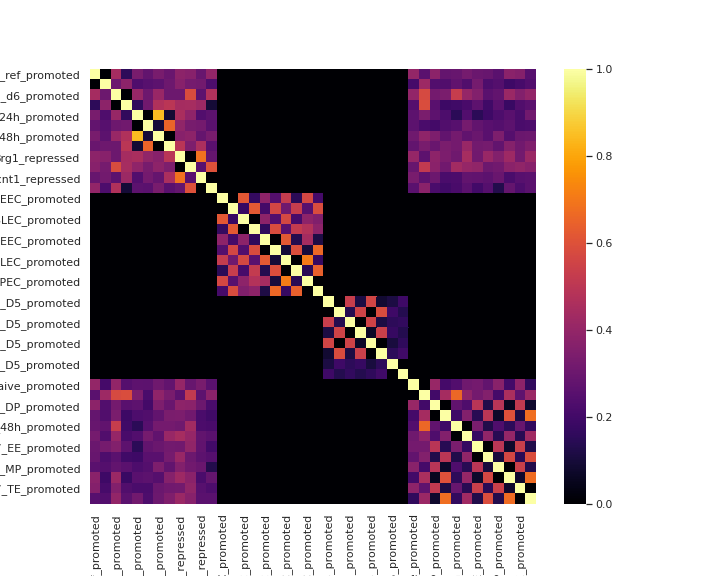

The file beside this chart, header and first rows:
type, Il2ra_ref_promoted, Il2ra_ref_repressed, Il2ra_d6_promoted, Il2ra_d6_repressed, Il2ra_24h_promoted, Il2ra_24h_repressed, Il2ra_48h_promoted, Il2ra_48h_repressed, Brg1_repressed, Brg1_promoted, Ccnt1_repressed, Ccnt1_promoted, runx3_D5EEC_promoted, runx3_D5EEC_repressed, runx3_D5SLEC_promoted, runx3_D5SLEC_repressed, runx3_D8EEC_promoted, runx3_D8EEC_repressed, runx3_D8SLEC_promoted, runx3_D8SLEC_repressed, runx3_D8MPEC_promoted, runx3_D8MPEC_repressed, Chd7_1_Chd7_D5_promoted
Il2ra_ref_promoted, 1.0, 0.0, 0.1954, 0.02374, 0.1114, 0.07819, 0.1103, 0.08615, 0.1443, 0.1373, 0.0847, 0.1579, 0.0, 0.0, 0.0, 0.0, 0.0, 0.0, 0.0, 0.0, 0.0, 0.0, 0.0
Il2ra_ref_repressed, 0.0, 1.0, 0.0914, 0.1454, 0.05429, 0.06278, 0.06989, 0.09462, 0.1355, 0.1075, 0.1025, 0.05263, 0.0, 0.0, 0.0, 0.0, 0.0, 0.0, 0.0, 0.0, 0.0, 0.0, 0.0
Il2ra_d6_promoted, 0.1954, 0.0914, 1.0, 0.0, 0.1657, 0.09471, 0.1694, 0.09059, 0.09247, 0.3407, 0.06984, 0.2211, 0.0, 0.0, 0.0, 0.0, 0.0, 0.0, 0.0, 0.0, 0.0, 0.0, 0.0
Il2ra_d6_repressed, 0.02374, 0.1454, 0.0, 1.0, 0.02671, 0.09792, 0.2226, 0.2463, 0.1958, 0.2018, 0.1751, 0.008902, 0.0, 0.0, 0.0, 0.0, 0.0, 0.0, 0.0, 0.0, 0.0, 0.0, 0.0
Il2ra_24h_promoted, 0.1114, 0.05429, 0.1657, 0.02671, 1.0, 0.0, 0.7143, 0.008571, 0.2086, 0.1514, 0.05714, 0.06857, 0.0, 0.0, 0.0, 0.0, 0.0, 0.0, 0.0, 0.0, 0.0, 0.0, 0.0
Il2ra_24h_repressed, 0.07819, 0.06278, 0.09471, 0.09792, 0.0, 1.0, 0.009912, 0.4262, 0.1531, 0.1101, 0.104, 0.06842, 0.0, 0.0, 0.0, 0.0, 0.0, 0.0, 0.0, 0.0, 0.0, 0.0, 0.0
Il2ra_48h_promoted, 0.1103, 0.06989, 0.1694, 0.2226, 0.7143, 0.009912, 1.0, 0.0, 0.1374, 0.1495, 0.08321, 0.1105, 0.0, 0.0, 0.0, 0.0, 0.0, 0.0, 0.0, 0.0, 0.0, 0.0, 0.0
Il2ra_48h_repressed, 0.08615, 0.09462, 0.09059, 0.2463, 0.008571, 0.4262, 0.0, 1.0, 0.2442, 0.1199, 0.211, 0.06491, 0.0, 0.0, 0.0, 0.0, 0.0, 0.0, 0.0, 0.0, 0.0, 0.0, 0.0
Brg1_repressed, 0.1443, 0.1355, 0.09247, 0.1958, 0.2086, 0.1531, 0.1374, 0.2442, 1.0, 0.0, 0.4681, 0.0807, 0.0, 0.0, 0.0, 0.0, 0.0, 0.0, 0.0, 0.0, 0.0, 0.0, 0.0
Brg1_promoted, 0.1373, 0.1075, 0.3407, 0.2018, 0.1514, 0.1101, 0.1495, 0.1199, 0.0, 1.0, 0.06538, 0.3596, 0.0, 0.0, 0.0, 0.0, 0.0, 0.0, 0.0, 0.0, 0.0, 0.0, 0.0
Ccnt1_repressed, 0.0847, 0.1025, 0.06984, 0.1751, 0.05714, 0.104, 0.08321, 0.211, 0.4681, 0.06538, 1.0, 0.0, 0.0, 0.0, 0.0, 0.0, 0.0, 0.0, 0.0, 0.0, 0.0, 0.0, 0.0
Ccnt1_promoted, 0.1579, 0.05263, 0.2211, 0.008902, 0.06857, 0.06842, 0.1105, 0.06491, 0.0807, 0.3596, 0.0, 1.0, 0.0, 0.0, 0.0, 0.0, 0.0, 0.0, 0.0, 0.0, 0.0, 0.0, 0.0
runx3_D5EEC_promoted, 0.0, 0.0, 0.0, 0.0, 0.0, 0.0, 0.0, 0.0, 0.0, 0.0, 0.0, 0.0, 1.0, 0.0, 0.3825, 0.02915, 0.1466, 0.05963, 0.274, 0.02241, 0.3233, 0.04417, 0.0
runx3_D5EEC_repressed, 0.0, 0.0, 0.0, 0.0, 0.0, 0.0, 0.0, 0.0, 0.0, 0.0, 0.0, 0.0, 0.0, 1.0, 0.03172, 0.3894, 0.04141, 0.32, 0.09602, 0.2815, 0.06256, 0.3392, 0.0
runx3_D5SLEC_promoted, 0.0, 0.0, 0.0, 0.0, 0.0, 0.0, 0.0, 0.0, 0.0, 0.0, 0.0, 0.0, 0.3825, 0.03172, 1.0, 0.0, 0.1437, 0.05849, 0.3255, 0.04482, 0.1476, 0.125, 0.0
runx3_D5SLEC_repressed, 0.0, 0.0, 0.0, 0.0, 0.0, 0.0, 0.0, 0.0, 0.0, 0.0, 0.0, 0.0, 0.02915, 0.3894, 0.0, 1.0, 0.02501, 0.3394, 0.06792, 0.2731, 0.2304, 0.1467, 0.0
runx3_D8EEC_promoted, 0.0, 0.0, 0.0, 0.0, 0.0, 0.0, 0.0, 0.0, 0.0, 0.0, 0.0, 0.0, 0.1466, 0.04141, 0.1437, 0.02501, 1.0, 0.0, 0.3888, 0.01821, 0.1961, 0.01423, 0.0
runx3_D8EEC_repressed, 0.0, 0.0, 0.0, 0.0, 0.0, 0.0, 0.0, 0.0, 0.0, 0.0, 0.0, 0.0, 0.05963, 0.32, 0.05849, 0.3394, 0.0, 1.0, 0.009368, 0.3487, 0.01032, 0.4392, 0.0
runx3_D8SLEC_promoted, 0.0, 0.0, 0.0, 0.0, 0.0, 0.0, 0.0, 0.0, 0.0, 0.0, 0.0, 0.0, 0.274, 0.09602, 0.3255, 0.06792, 0.3888, 0.009368, 1.0, 0.0, 0.5035, 0.03044, 0.0
runx3_D8SLEC_repressed, 0.0, 0.0, 0.0, 0.0, 0.0, 0.0, 0.0, 0.0, 0.0, 0.0, 0.0, 0.0, 0.02241, 0.2815, 0.04482, 0.2731, 0.01821, 0.3487, 0.0, 1.0, 0.02101, 0.4146, 0.0
runx3_D8MPEC_promoted, 0.0, 0.0, 0.0, 0.0, 0.0, 0.0, 0.0, 0.0, 0.0, 0.0, 0.0, 0.0, 0.3233, 0.06256, 0.1476, 0.2304, 0.1961, 0.01032, 0.5035, 0.02101, 1.0, 0.0, 0.0
runx3_D8MPEC_repressed, 0.0, 0.0, 0.0, 0.0, 0.0, 0.0, 0.0, 0.0, 0.0, 0.0, 0.0, 0.0, 0.04417, 0.3392, 0.125, 0.1467, 0.01423, 0.4392, 0.03044, 0.4146, 0.0, 1.0, 0.0
Chd7_1_Chd7_D5_promoted, 0.0, 0.0, 0.0, 0.0, 0.0, 0.0, 0.0, 0.0, 0.0, 0.0, 0.0, 0.0, 0.0, 0.0, 0.0, 0.0, 0.0, 0.0, 0.0, 0.0, 0.0, 0.0, 1.0
Chd7_1_Chd7_D5_repressed, 0.0, 0.0, 0.0, 0.0, 0.0, 0.0, 0.0, 0.0, 0.0, 0.0, 0.0, 0.0, 0.0, 0.0, 0.0, 0.0, 0.0, 0.0, 0.0, 0.0, 0.0, 0.0, 0.0
Chd7_2_Chd7_D5_promoted, 0.0, 0.0, 0.0, 0.0, 0.0, 0.0, 0.0, 0.0, 0.0, 0.0, 0.0, 0.0, 0.0, 0.0, 0.0, 0.0, 0.0, 0.0, 0.0, 0.0, 0.0, 0.0, 0.286
Chd7_2_Chd7_D5_repressed, 0.0, 0.0, 0.0, 0.0, 0.0, 0.0, 0.0, 0.0, 0.0, 0.0, 0.0, 0.0, 0.0, 0.0, 0.0, 0.0, 0.0, 0.0, 0.0, 0.0, 0.0, 0.0, 0.01362
Chd7_3_Chd7_D5_promoted, 0.0, 0.0, 0.0, 0.0, 0.0, 0.0, 0.0, 0.0, 0.0, 0.0, 0.0, 0.0, 0.0, 0.0, 0.0, 0.0, 0.0, 0.0, 0.0, 0.0, 0.0, 0.0, 0.3149
Chd7_3_Chd7_D5_repressed, 0.0, 0.0, 0.0, 0.0, 0.0, 0.0, 0.0, 0.0, 0.0, 0.0, 0.0, 0.0, 0.0, 0.0, 0.0, 0.0, 0.0, 0.0, 0.0, 0.0, 0.0, 0.0, 0.007874
Chd7_D5_promoted, 0.0, 0.0, 0.0, 0.0, 0.0, 0.0, 0.0, 0.0, 0.0, 0.0, 0.0, 0.0, 0.0, 0.0, 0.0, 0.0, 0.0, 0.0, 0.0, 0.0, 0.0, 0.0, 0.01362
Chd7_D5_repressed, 0.0, 0.0, 0.0, 0.0, 0.0, 0.0, 0.0, 0.0, 0.0, 0.0, 0.0, 0.0, 0.0, 0.0, 0.0, 0.0, 0.0, 0.0, 0.0, 0.0, 0.0, 0.0, 0.03696
Chd7_Naive_promoted, 0.1602, 0.04301, 0.1569, 0.06231, 0.07143, 0.06938, 0.09661, 0.07726, 0.1635, 0.08423, 0.1114, 0.06842, 0.0, 0.0, 0.0, 0.0, 0.0, 0.0, 0.0, 0.0, 0.0, 0.0, 0.0
Chd7_Naive_repressed, 0.06653, 0.1796, 0.3337, 0.3472, 0.1143, 0.04956, 0.1509, 0.1128, 0.07254, 0.2689, 0.07132, 0.1421, 0.0, 0.0, 0.0, 0.0, 0.0, 0.0, 0.0, 0.0, 0.0, 0.0, 0.0
Chd7_DP_promoted, 0.1451, 0.05864, 0.1049, 0.06528, 0.07143, 0.04167, 0.1204, 0.08796, 0.1466, 0.142, 0.09105, 0.04912, 0.0, 0.0, 0.0, 0.0, 0.0, 0.0, 0.0, 0.0, 0.0, 0.0, 0.0
Chd7_DP_repressed, 0.08033, 0.05574, 0.1148, 0.03561, 0.05143, 0.05574, 0.07869, 0.1131, 0.118, 0.1, 0.04918, 0.0386, 0.0, 0.0, 0.0, 0.0, 0.0, 0.0, 0.0, 0.0, 0.0, 0.0, 0.0
Chd7_48h_promoted, 0.08362, 0.07679, 0.2782, 0.03858, 0.02286, 0.06314, 0.1041, 0.1041, 0.09556, 0.1911, 0.05119, 0.04737, 0.0, 0.0, 0.0, 0.0, 0.0, 0.0, 0.0, 0.0, 0.0, 0.0, 0.0
Chd7_48h_repressed, 0.1065, 0.05556, 0.1644, 0.04748, 0.05714, 0.1065, 0.07639, 0.169, 0.1991, 0.1644, 0.0787, 0.06713, 0.0, 0.0, 0.0, 0.0, 0.0, 0.0, 0.0, 0.0, 0.0, 0.0, 0.0
Chd7_EE_promoted, 0.09007, 0.1066, 0.1287, 0.07122, 0.02286, 0.07904, 0.09007, 0.1011, 0.09926, 0.1544, 0.07537, 0.04044, 0.0, 0.0, 0.0, 0.0, 0.0, 0.0, 0.0, 0.0, 0.0, 0.0, 0.0
Chd7_EE_repressed, 0.08556, 0.05169, 0.06774, 0.03858, 0.03714, 0.06595, 0.06595, 0.1052, 0.1693, 0.09269, 0.06952, 0.06061, 0.0, 0.0, 0.0, 0.0, 0.0, 0.0, 0.0, 0.0, 0.0, 0.0, 0.0
Chd7_MP_promoted, 0.06768, 0.05922, 0.07783, 0.06825, 0.05143, 0.05922, 0.1201, 0.07783, 0.1286, 0.09983, 0.08799, 0.01754, 0.0, 0.0, 0.0, 0.0, 0.0, 0.0, 0.0, 0.0, 0.0, 0.0, 0.0
Chd7_MP_repressed, 0.1436, 0.03752, 0.1746, 0.03264, 0.06571, 0.07015, 0.06199, 0.1338, 0.1794, 0.1419, 0.04894, 0.0807, 0.0, 0.0, 0.0, 0.0, 0.0, 0.0, 0.0, 0.0, 0.0, 0.0, 0.0
Chd7_TE_promoted, 0.13, 0.04596, 0.1284, 0.05638, 0.04857, 0.04913, 0.08875, 0.09826, 0.1014, 0.1537, 0.06339, 0.05263, 0.0, 0.0, 0.0, 0.0, 0.0, 0.0, 0.0, 0.0, 0.0, 0.0, 0.0
Chd7_TE_repressed, 0.06325, 0.0578, 0.1581, 0.06825, 0.1, 0.05176, 0.09269, 0.1221, 0.1723, 0.1352, 0.06835, 0.06842, 0.0, 0.0, 0.0, 0.0, 0.0, 0.0, 0.0, 0.0, 0.0, 0.0, 0.0
